Run: headless pygame with SDL's dummy video driver; simulated clock (each Clock.tick advances the game by its frame time, no real sleeping); random seed 0; keys injected as events and as key.get_pressed() state; mouse plan: one left click at the window centre at the start of phase 2, then a move to the lower-right quarter at the start of phase 3.
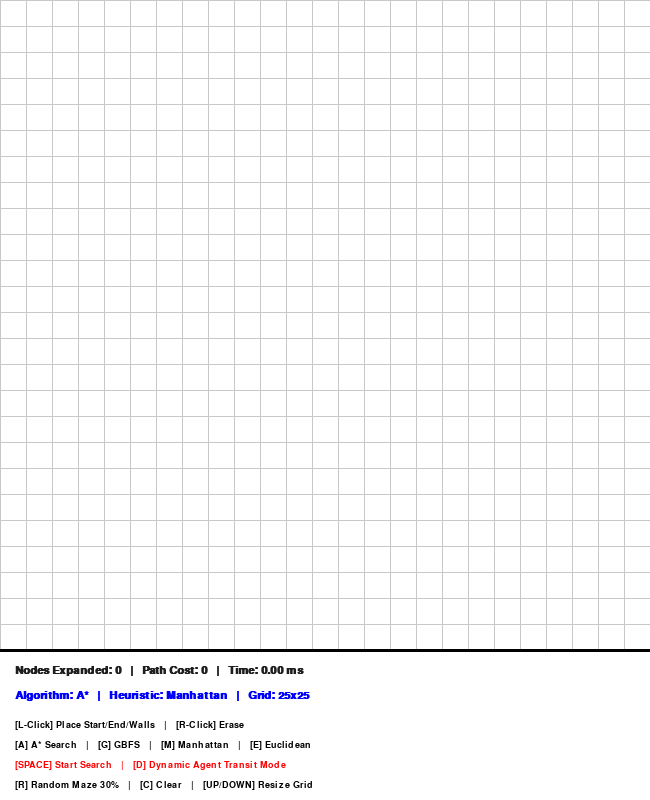
Frame 1 of 4 · flips 1–60 · no input
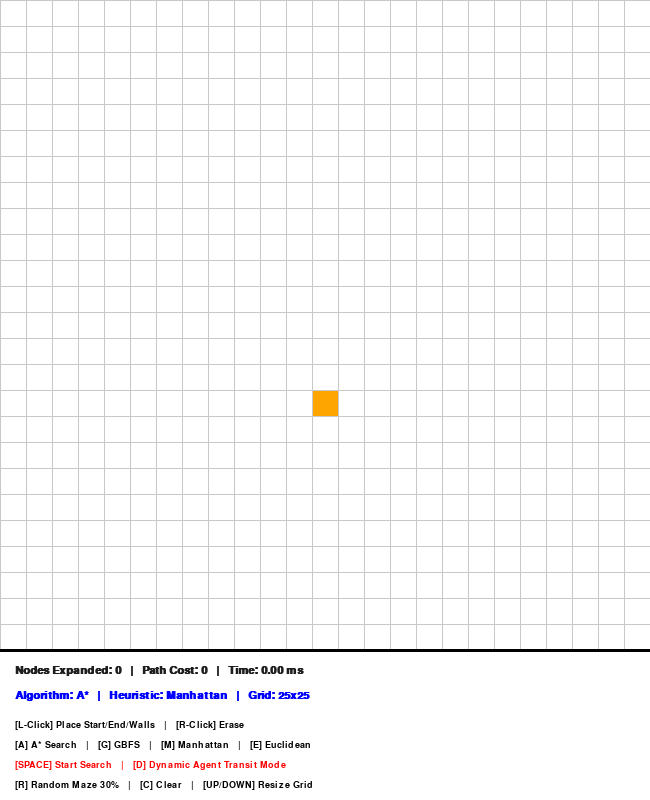
Frame 2 of 4 · flips 61–180 · clicked the window centre · tapped SPACE, RETURN · held RIGHT (→), D
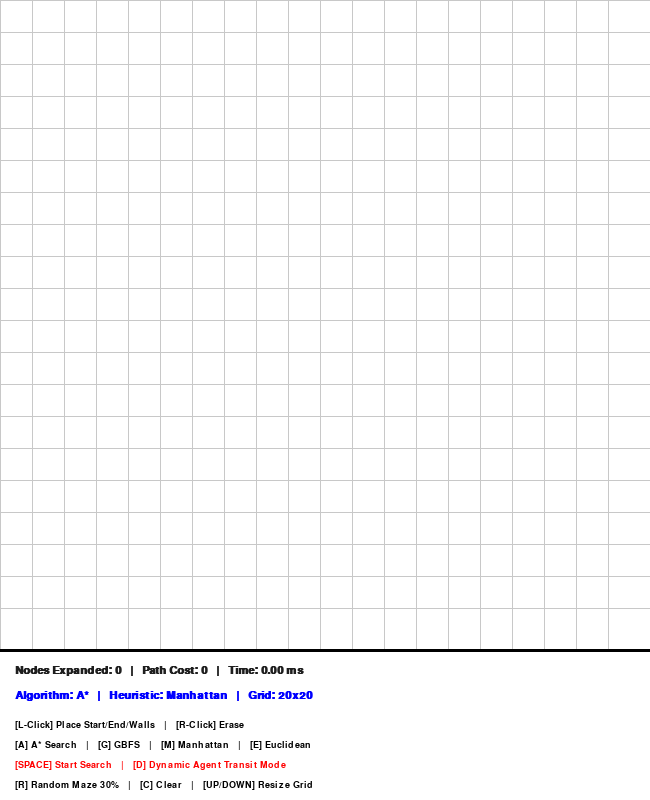
Frame 3 of 4 · flips 181–300 · moved the mouse to the lower-right quarter · held DOWN (↓), S
Frame 4 of 4 · flips 301–420 · held LEFT (←), A, UP (↑), W · screen same as frame 1, image omitted

The pygame program that drew these frames:

import pygame
import math
import random
import time
from queue import PriorityQueue

# Initialize Pygame and Fonts
pygame.init()
pygame.font.init()

# Setup Window Dimensions
WIDTH = 650
DASHBOARD_HEIGHT = 150
WIN = pygame.display.set_mode((WIDTH, WIDTH + DASHBOARD_HEIGHT))
pygame.display.set_caption("Dynamic Pathfinding Agent - AI Assignment 2")

# Define Colors
WHITE = (255, 255, 255)
BLACK = (0, 0, 0)         # Barrier/Walls
GREEN = (0, 255, 0)       # Final Path
RED = (255, 0, 0)         # Visited/Closed Nodes
YELLOW = (255, 255, 0)    # Frontier/Open Nodes
BLUE = (0, 0, 255)        # Goal Node
ORANGE = (255, 165, 0)    # Start Node / Agent Current Position
GREY = (200, 200, 200)    # Grid Lines
DARK_TEXT = (30, 30, 30)

# Setup Dashboard Font
STAT_FONT = pygame.font.SysFont("arial", 16, bold=True)
INFO_FONT = pygame.font.SysFont("arial", 14)

class Node:
    def __init__(self, row, col, width, total_rows):
        self.row = row
        self.col = col
        self.x = col * width  # Columns map to the X-axis (Horizontal)
        self.y = row * width  # Rows map to the Y-axis (Vertical)
        self.color = WHITE
        self.width = width
        self.total_rows = total_rows
        self.neighbors = []

    # Prevents Python errors if the PriorityQueue needs to compare two nodes directly
    def __lt__(self, other):
        return False

    def get_pos(self): return self.row, self.col
    def is_closed(self): return self.color == RED
    def is_open(self): return self.color == YELLOW
    def is_barrier(self): return self.color == BLACK
    def is_start(self): return self.color == ORANGE
    def is_end(self): return self.color == BLUE
    
    def reset(self): self.color = WHITE
    def make_start(self): self.color = ORANGE
    def make_closed(self): self.color = RED
    def make_open(self): self.color = YELLOW
    def make_barrier(self): self.color = BLACK
    def make_end(self): self.color = BLUE
    def make_path(self): self.color = GREEN
    
    def draw(self, win):
        pygame.draw.rect(win, self.color, (self.x, self.y, self.width, self.width))
        
    def update_neighbors(self, grid):
        self.neighbors = []
        # DOWN
        if self.row < self.total_rows - 1 and not grid[self.row + 1][self.col].is_barrier():
            self.neighbors.append(grid[self.row + 1][self.col])
        # UP
        if self.row > 0 and not grid[self.row - 1][self.col].is_barrier():
            self.neighbors.append(grid[self.row - 1][self.col])
        # RIGHT
        if self.col < self.total_rows - 1 and not grid[self.row][self.col + 1].is_barrier():
            self.neighbors.append(grid[self.row][self.col + 1])
        # LEFT
        if self.col > 0 and not grid[self.row][self.col - 1].is_barrier():
            self.neighbors.append(grid[self.row][self.col - 1])

# Heuristic 1: Manhattan Distance
def h_manhattan(p1, p2):
    r1, c1 = p1
    r2, c2 = p2
    return abs(r1 - r2) + abs(c1 - c2)

# Heuristic 2: Euclidean Distance
def h_euclidean(p1, p2):
    r1, c1 = p1
    r2, c2 = p2
    return math.sqrt((r1 - r2)**2 + (c1 - c2)**2)

# Reconstruct Final Path
def reconstruct_path(came_from, current, draw):
    path = []
    while current in came_from:
        path.append(current)
        current = came_from[current]
        current.make_path()
        draw()
    return path

# Core Search Algorithm (Handles both A* and GBFS)
def algorithm(draw, grid, start, end, algo_type, heuristic_type):
    start_time = time.time()
    count = 0
    open_set = PriorityQueue()
    open_set.put((0, count, start))
    came_from = {}
    
    # g_score tracks actual cost from start (used for Path Cost and A*)
    g_score = {node: float("inf") for row in grid for node in row}
    g_score[start] = 0
    
    # f_score tracks the evaluation function value
    f_score = {node: float("inf") for row in grid for node in row}
    h_start = h_manhattan(start.get_pos(), end.get_pos()) if heuristic_type == 'manhattan' else h_euclidean(start.get_pos(), end.get_pos())
    f_score[start] = h_start

    open_set_hash = {start}
    nodes_expanded = 0

    # VIVA VOCE PREPARATION: If asked to add movement weights, change this variable!
    MOVEMENT_COST = 1 

    while not open_set.empty():
        for event in pygame.event.get():
            if event.type == pygame.QUIT:
                pygame.quit()

        current = open_set.get()[2]
        open_set_hash.remove(current)
        nodes_expanded += 1

        if current == end:
            path = reconstruct_path(came_from, end, draw)
            end.make_end()
            start.make_start()
            exec_time = (time.time() - start_time) * 1000
            final_path_cost = g_score[end] # Exact cost based on weights
            return True, nodes_expanded, final_path_cost, exec_time, path

        for neighbor in current.neighbors:
            temp_g_score = g_score[current] + MOVEMENT_COST

            if temp_g_score < g_score[neighbor]:
                came_from[neighbor] = current
                g_score[neighbor] = temp_g_score
                
                # Calculate Heuristic
                h_val = h_manhattan(neighbor.get_pos(), end.get_pos()) if heuristic_type == 'manhattan' else h_euclidean(neighbor.get_pos(), end.get_pos())
                
                # Apply specific algorithm logic
                if algo_type == 'gbfs':
                    f_score[neighbor] = h_val # GBFS: f(n) = h(n)
                else:
                    f_score[neighbor] = temp_g_score + h_val # A*: f(n) = g(n) + h(n)
                
                if neighbor not in open_set_hash:
                    count += 1
                    open_set.put((f_score[neighbor], count, neighbor))
                    open_set_hash.add(neighbor)
                    neighbor.make_open()
        draw()
        if current != start:
            current.make_closed()

    exec_time = (time.time() - start_time) * 1000
    return False, nodes_expanded, 0, exec_time, []

# Grid Initialization
def make_grid(rows, width):
    grid = []
    gap = width // rows
    for i in range(rows):
        grid.append([])
        for j in range(rows):
            node = Node(i, j, gap, rows)
            grid[i].append(node)
    return grid

# Draw Grid Lines
def draw_grid_lines(win, rows, width):
    gap = width // rows
    for i in range(rows):
        pygame.draw.line(win, GREY, (0, i * gap), (width, i * gap))
        for j in range(rows):
            pygame.draw.line(win, GREY, (j * gap, 0), (j * gap, width))

# Draw Real-Time Dashboard
def draw_dashboard(win, nodes, cost, ex_time, algo, heuri, rows):
    pygame.draw.rect(win, WHITE, (0, WIDTH, WIDTH, DASHBOARD_HEIGHT))
    pygame.draw.line(win, BLACK, (0, WIDTH), (WIDTH, WIDTH), 3)
    
    metrics_str = f"Nodes Expanded: {nodes}   |   Path Cost: {cost}   |   Time: {ex_time:.2f} ms"
    config_str = f"Algorithm: {algo.upper()}   |   Heuristic: {heuri.capitalize()}   |   Grid: {rows}x{rows}"
    
    t1 = STAT_FONT.render(metrics_str, 1, DARK_TEXT)
    t2 = STAT_FONT.render(config_str, 1, BLUE)
    
    t3 = INFO_FONT.render("[L-Click] Place Start/End/Walls   |   [R-Click] Erase", 1, BLACK)
    t4 = INFO_FONT.render("[A] A* Search   |   [G] GBFS   |   [M] Manhattan   |   [E] Euclidean", 1, BLACK)
    t5 = INFO_FONT.render("[SPACE] Start Search   |   [D] Dynamic Agent Transit Mode", 1, RED)
    t6 = INFO_FONT.render("[R] Random Maze 30%   |   [C] Clear   |   [UP/DOWN] Resize Grid", 1, BLACK)
    
    win.blit(t1, (15, WIDTH + 15))
    win.blit(t2, (15, WIDTH + 40))
    win.blit(t3, (15, WIDTH + 70))
    win.blit(t4, (15, WIDTH + 90))
    win.blit(t5, (15, WIDTH + 110))
    win.blit(t6, (15, WIDTH + 130))

# Main Render Function
def draw(win, grid, rows, width, nodes=0, cost=0, ex_time=0, algo="a*", heuri="manhattan"):
    win.fill(WHITE)
    for row in grid:
        for node in row:
            node.draw(win)
    draw_grid_lines(win, rows, width)
    draw_dashboard(win, nodes, cost, ex_time, algo, heuri, rows)
    pygame.display.update()

# Get Grid coordinates from Mouse Click (FIXED)
def get_clicked_pos(pos, rows, width):
    gap = width // rows
    x, y = pos  # Fixed: Proper coordinate unpacking
    col = x // gap  # X-axis is for columns
    row = y // gap  # Y-axis is for rows
    
    # Ensure clicks on the absolute right/bottom edges don't cause index out of bounds
    if row >= rows: row = rows - 1
    if col >= rows: col = rows - 1
    return row, col

# Generate Random Obstacles
def generate_random_map(grid, rows, density=0.3):
    for row in grid:
        for node in row:
            if not node.is_start() and not node.is_end():
                node.reset()
                if random.random() < density:
                    node.make_barrier()

# Dynamic Mode: Agent moving with random obstacles spawning
def dynamic_transit(draw_func, grid, path, start, end, rows, algo, heuri):
    if not path: return
    path.reverse() # Reverse to step from start to end
    current_idx = 0
    
    agent_node = start
    
    while current_idx < len(path):
        for event in pygame.event.get():
            if event.type == pygame.QUIT:
                pygame.quit()

        # Re-color previous node as path, make new node the agent (orange)
        if agent_node != start:
            agent_node.make_path()
            
        agent_node = path[current_idx]
        agent_node.make_start() # Highlight agent
        
        # Obstacle Spawning Logic (10% chance per movement step)
        if random.random() < 0.10:
            r = random.randint(0, rows-1)
            c = random.randint(0, rows-1)
            n = grid[r][c]
            
            # Ensure wall doesn't spawn on Start, End, or the Agent itself
            if n != start and n != end and n != agent_node:
                n.make_barrier()
                
                # Re-planning Mechanism: If wall obstructs remaining path
                if n in path[current_idx:]:
                    # Clear visual traces (Yellow/Red/Green) but keep Walls (Black)
                    for row in grid:
                        for node in row:
                            node.update_neighbors(grid)
                            if node.color in [GREEN, RED, YELLOW] and node != start and node != end and node != agent_node:
                                node.reset()
                                
                    # Re-calculate path from current agent position
                    success, n_exp, p_cost, e_time, new_path = algorithm(draw_func, grid, agent_node, end, algo, heuri)
                    
                    if success:
                        return dynamic_transit(draw_func, grid, new_path, agent_node, end, rows, algo, heuri)
                    else:
                        print("Dynamic Transit Failed: Path completely blocked by new obstacle!")
                        return

        current_idx += 1
        draw_func()
        time.sleep(0.15) # Delay to visually see the agent move

def main(win, width):
    ROWS = 25
    grid = make_grid(ROWS, width)

    start = None
    end = None
    run = True
    
    nodes_exp = 0
    path_cost = 0
    exec_time = 0.0
    current_algo = "a*"
    current_heuri = "manhattan"
    current_path = []

    while run:
        draw(win, grid, ROWS, width, nodes_exp, path_cost, exec_time, current_algo, current_heuri)
        for event in pygame.event.get():
            if event.type == pygame.QUIT:
                run = False

            # LEFT CLICK: Place Start, then End, then Walls
            if pygame.mouse.get_pressed()[0]:
                pos = pygame.mouse.get_pos()
                if pos[1] < width: # Protect dashboard area
                    row, col = get_clicked_pos(pos, ROWS, width)
                    node = grid[row][col]
                    if not start and node != end:
                        start = node
                        start.make_start()
                    elif not end and node != start:
                        end = node
                        end.make_end()
                    elif node != start and node != end:
                        node.make_barrier()

            # RIGHT CLICK: Erase
            elif pygame.mouse.get_pressed()[2]:
                pos = pygame.mouse.get_pos()
                if pos[1] < width:
                    row, col = get_clicked_pos(pos, ROWS, width)
                    node = grid[row][col]
                    node.reset()
                    if node == start: start = None
                    elif node == end: end = None

            if event.type == pygame.KEYDOWN:
                # DYNAMIC GRID SIZING
                if event.key == pygame.K_UP:
                    ROWS += 5
                    grid = make_grid(ROWS, width)
                    start = None; end = None; current_path = []
                if event.key == pygame.K_DOWN and ROWS > 10:
                    ROWS -= 5
                    grid = make_grid(ROWS, width)
                    start = None; end = None; current_path = []

                # TOGGLE ALGORITHMS & HEURISTICS
                if event.key == pygame.K_a: current_algo = "a*"
                if event.key == pygame.K_g: current_algo = "gbfs"
                if event.key == pygame.K_m: current_heuri = "manhattan"
                if event.key == pygame.K_e: current_heuri = "euclidean"
                
                # RANDOM MAP EDITOR
                if event.key == pygame.K_r: 
                    generate_random_map(grid, ROWS, 0.3)
                    
                # START ALGORITHM
                if event.key == pygame.K_SPACE and start and end:
                    
                    # Clear visual nodes from previous search
                    for row in grid:
                        for node in row:
                            if node.color in [GREEN, RED, YELLOW] and node != start and node != end:
                                node.reset()
                            node.update_neighbors(grid)
                    
                    success, nodes_exp, path_cost, exec_time, current_path = algorithm(
                        lambda: draw(win, grid, ROWS, width, nodes_exp, path_cost, exec_time, current_algo, current_heuri),
                        grid, start, end, current_algo, current_heuri
                    )
                    
                # START DYNAMIC TRANSIT MODE
                if event.key == pygame.K_d and start and end and current_path:
                    dynamic_transit(
                        lambda: draw(win, grid, ROWS, width, nodes_exp, path_cost, exec_time, current_algo, current_heuri),
                        grid, current_path, start, end, ROWS, current_algo, current_heuri
                    )

                # CLEAR BOARD
                if event.key == pygame.K_c:
                    start = None
                    end = None
                    current_path = []
                    grid = make_grid(ROWS, width)
                    nodes_exp = 0; path_cost = 0; exec_time = 0.0

    pygame.quit()

if __name__ == "__main__":
    main(WIN, WIDTH)
